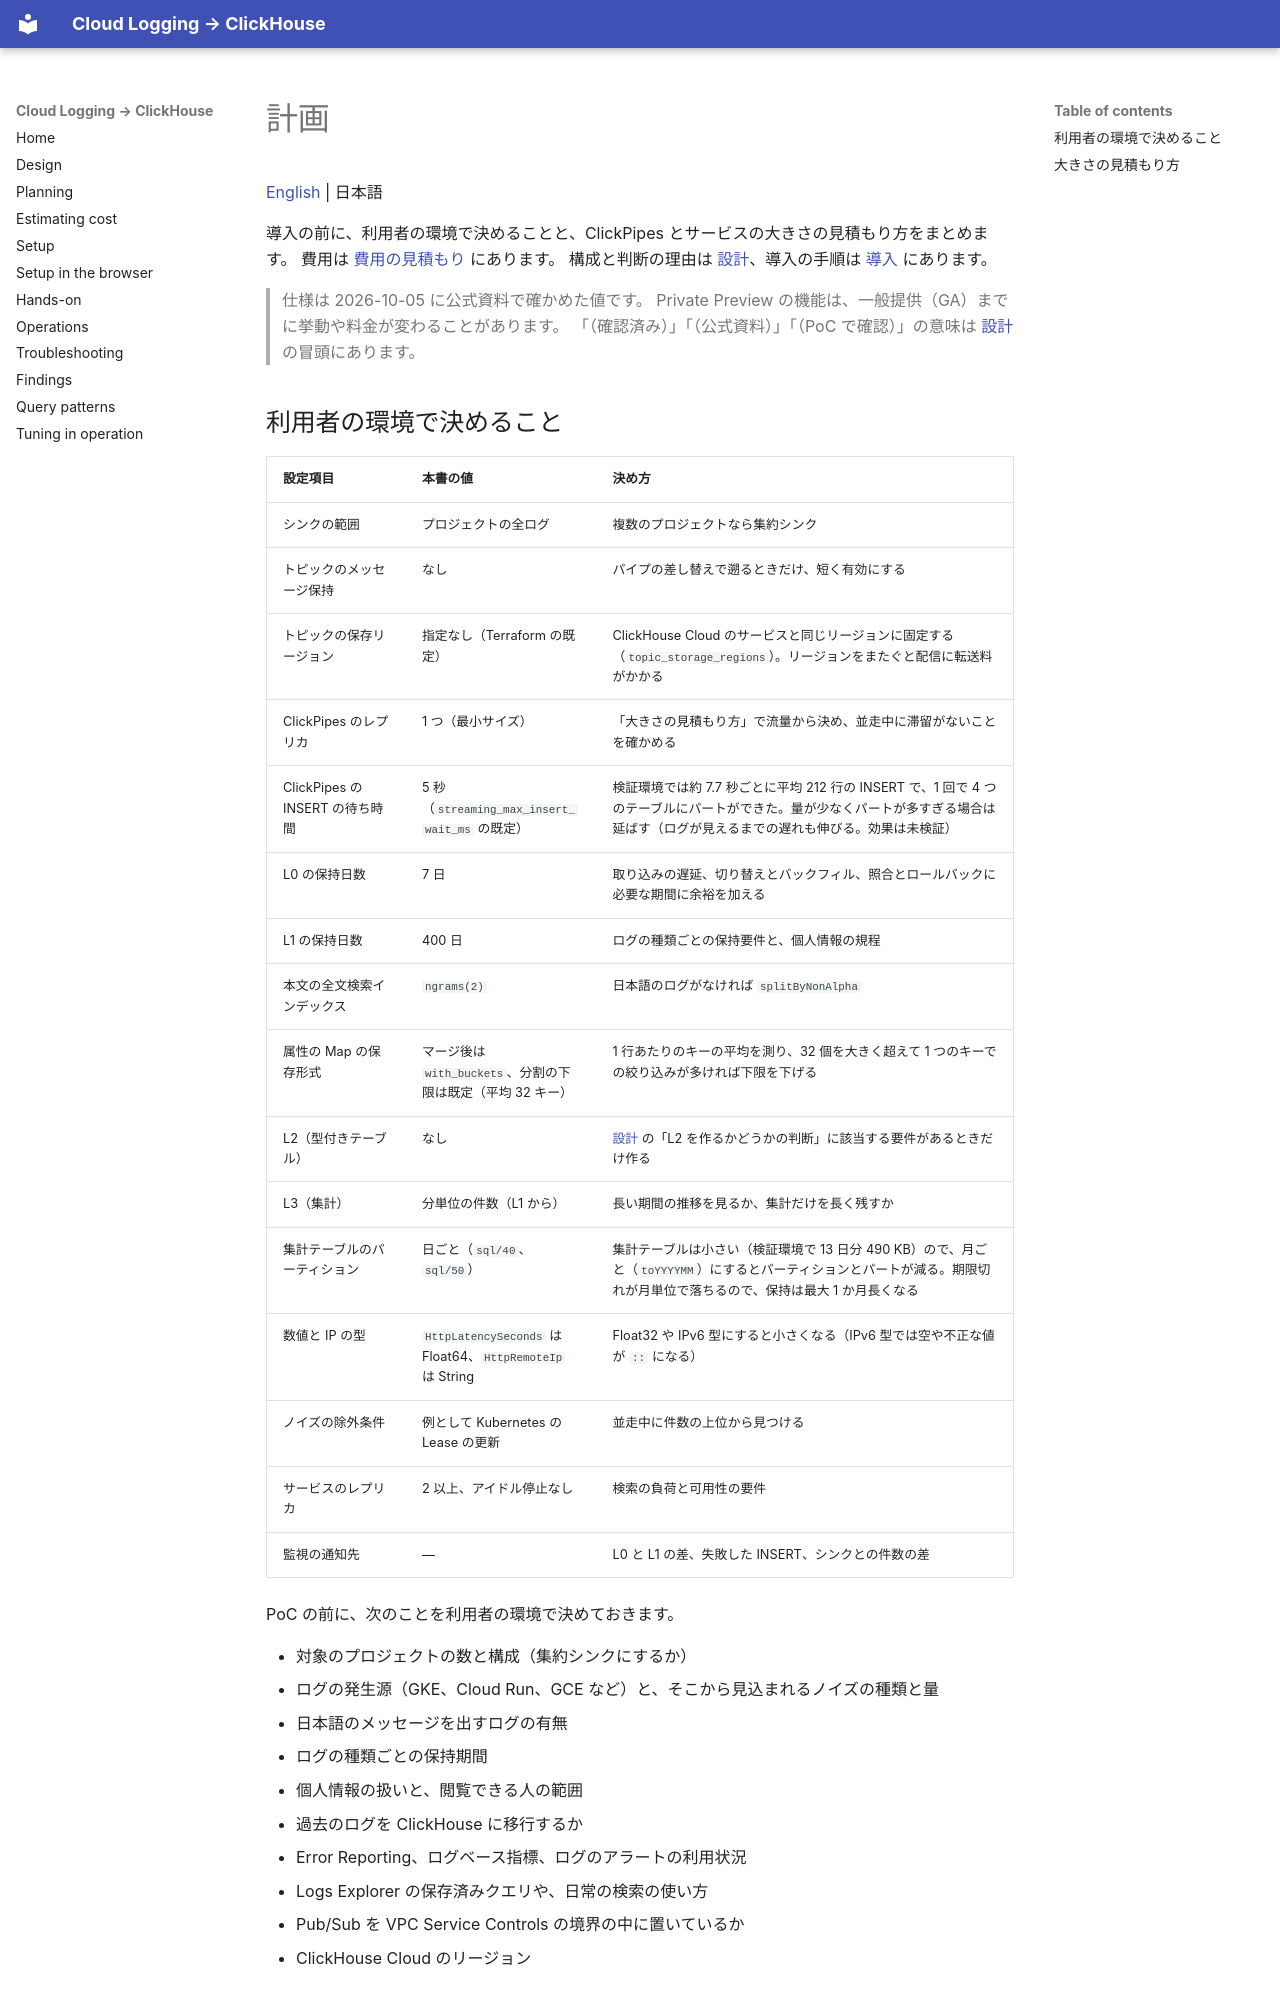

repository: tkykenmt-at-ch/sample-google-cloud-logging-to-clickhouse · page: ja/02-planning/index.html · generator: mkdocs

# 計画

[English](../en/02-planning.md) | 日本語

導入の前に、利用者の環境で決めることと、ClickPipes とサービスの大きさの見積もり方をまとめます。
費用は [費用の見積もり](03-cost.md) にあります。
構成と判断の理由は [設計](01-design.md)、導入の手順は [導入](04-setup.md) にあります。

> 仕様は 2026-10-05 に公式資料で確かめた値です。
> Private Preview の機能は、一般提供（GA）までに挙動や料金が変わることがあります。
> 「（確認済み）」「（公式資料）」「（PoC で確認）」の意味は [設計](01-design.md) の冒頭にあります。

## 利用者の環境で決めること

| 設定項目 | 本書の値 | 決め方 |
|---|---|---|
| シンクの範囲 | プロジェクトの全ログ | 複数のプロジェクトなら集約シンク |
| トピックのメッセージ保持 | なし | パイプの差し替えで遡るときだけ、短く有効にする |
| トピックの保存リージョン | 指定なし（Terraform の既定） | ClickHouse Cloud のサービスと同じリージョンに固定する（`topic_storage_regions`）。リージョンをまたぐと配信に転送料がかかる |
| ClickPipes のレプリカ | 1 つ（最小サイズ） | 「大きさの見積もり方」で流量から決め、並走中に滞留がないことを確かめる |
| ClickPipes の INSERT の待ち時間 | 5 秒（`streaming_max_insert_wait_ms` の既定） | 検証環境では約 7.7 秒ごとに平均 212 行の INSERT で、1 回で 4 つのテーブルにパートができた。量が少なくパートが多すぎる場合は延ばす（ログが見えるまでの遅れも伸びる。効果は未検証） |
| L0 の保持日数 | 7 日 | 取り込みの遅延、切り替えとバックフィル、照合とロールバックに必要な期間に余裕を加える |
| L1 の保持日数 | 400 日 | ログの種類ごとの保持要件と、個人情報の規程 |
| 本文の全文検索インデックス | `ngrams(2)` | 日本語のログがなければ `splitByNonAlpha` |
| 属性の Map の保存形式 | マージ後は `with_buckets`、分割の下限は既定（平均 32 キー） | 1 行あたりのキーの平均を測り、32 個を大きく超えて 1 つのキーでの絞り込みが多ければ下限を下げる |
| L2（型付きテーブル） | なし | [設計](01-design.md) の「L2 を作るかどうかの判断」に該当する要件があるときだけ作る |
| L3（集計） | 分単位の件数（L1 から） | 長い期間の推移を見るか、集計だけを長く残すか |
| 集計テーブルのパーティション | 日ごと（`sql/40`、`sql/50`） | 集計テーブルは小さい（検証環境で 13 日分 490 KB）ので、月ごと（`toYYYYMM`）にするとパーティションとパートが減る。期限切れが月単位で落ちるので、保持は最大 1 か月長くなる |
| 数値と IP の型 | `HttpLatencySeconds` は Float64、`HttpRemoteIp` は String | Float32 や IPv6 型にすると小さくなる（IPv6 型では空や不正な値が `::` になる） |
| ノイズの除外条件 | 例として Kubernetes の Lease の更新 | 並走中に件数の上位から見つける |
| サービスのレプリカ | 2 以上、アイドル停止なし | 検索の負荷と可用性の要件 |
| 監視の通知先 | ― | L0 と L1 の差、失敗した INSERT、シンクとの件数の差 |

PoC の前に、次のことを利用者の環境で決めておきます。

- 対象のプロジェクトの数と構成（集約シンクにするか）
- ログの発生源（GKE、Cloud Run、GCE など）と、そこから見込まれるノイズの種類と量
- 日本語のメッセージを出すログの有無
- ログの種類ごとの保持期間
- 個人情報の扱いと、閲覧できる人の範囲
- 過去のログを ClickHouse に移行するか
- Error Reporting、ログベース指標、ログのアラートの利用状況
- Logs Explorer の保存済みクエリや、日常の検索の使い方
- Pub/Sub を VPC Service Controls の境界の中に置いているか
- ClickHouse Cloud のリージョン
